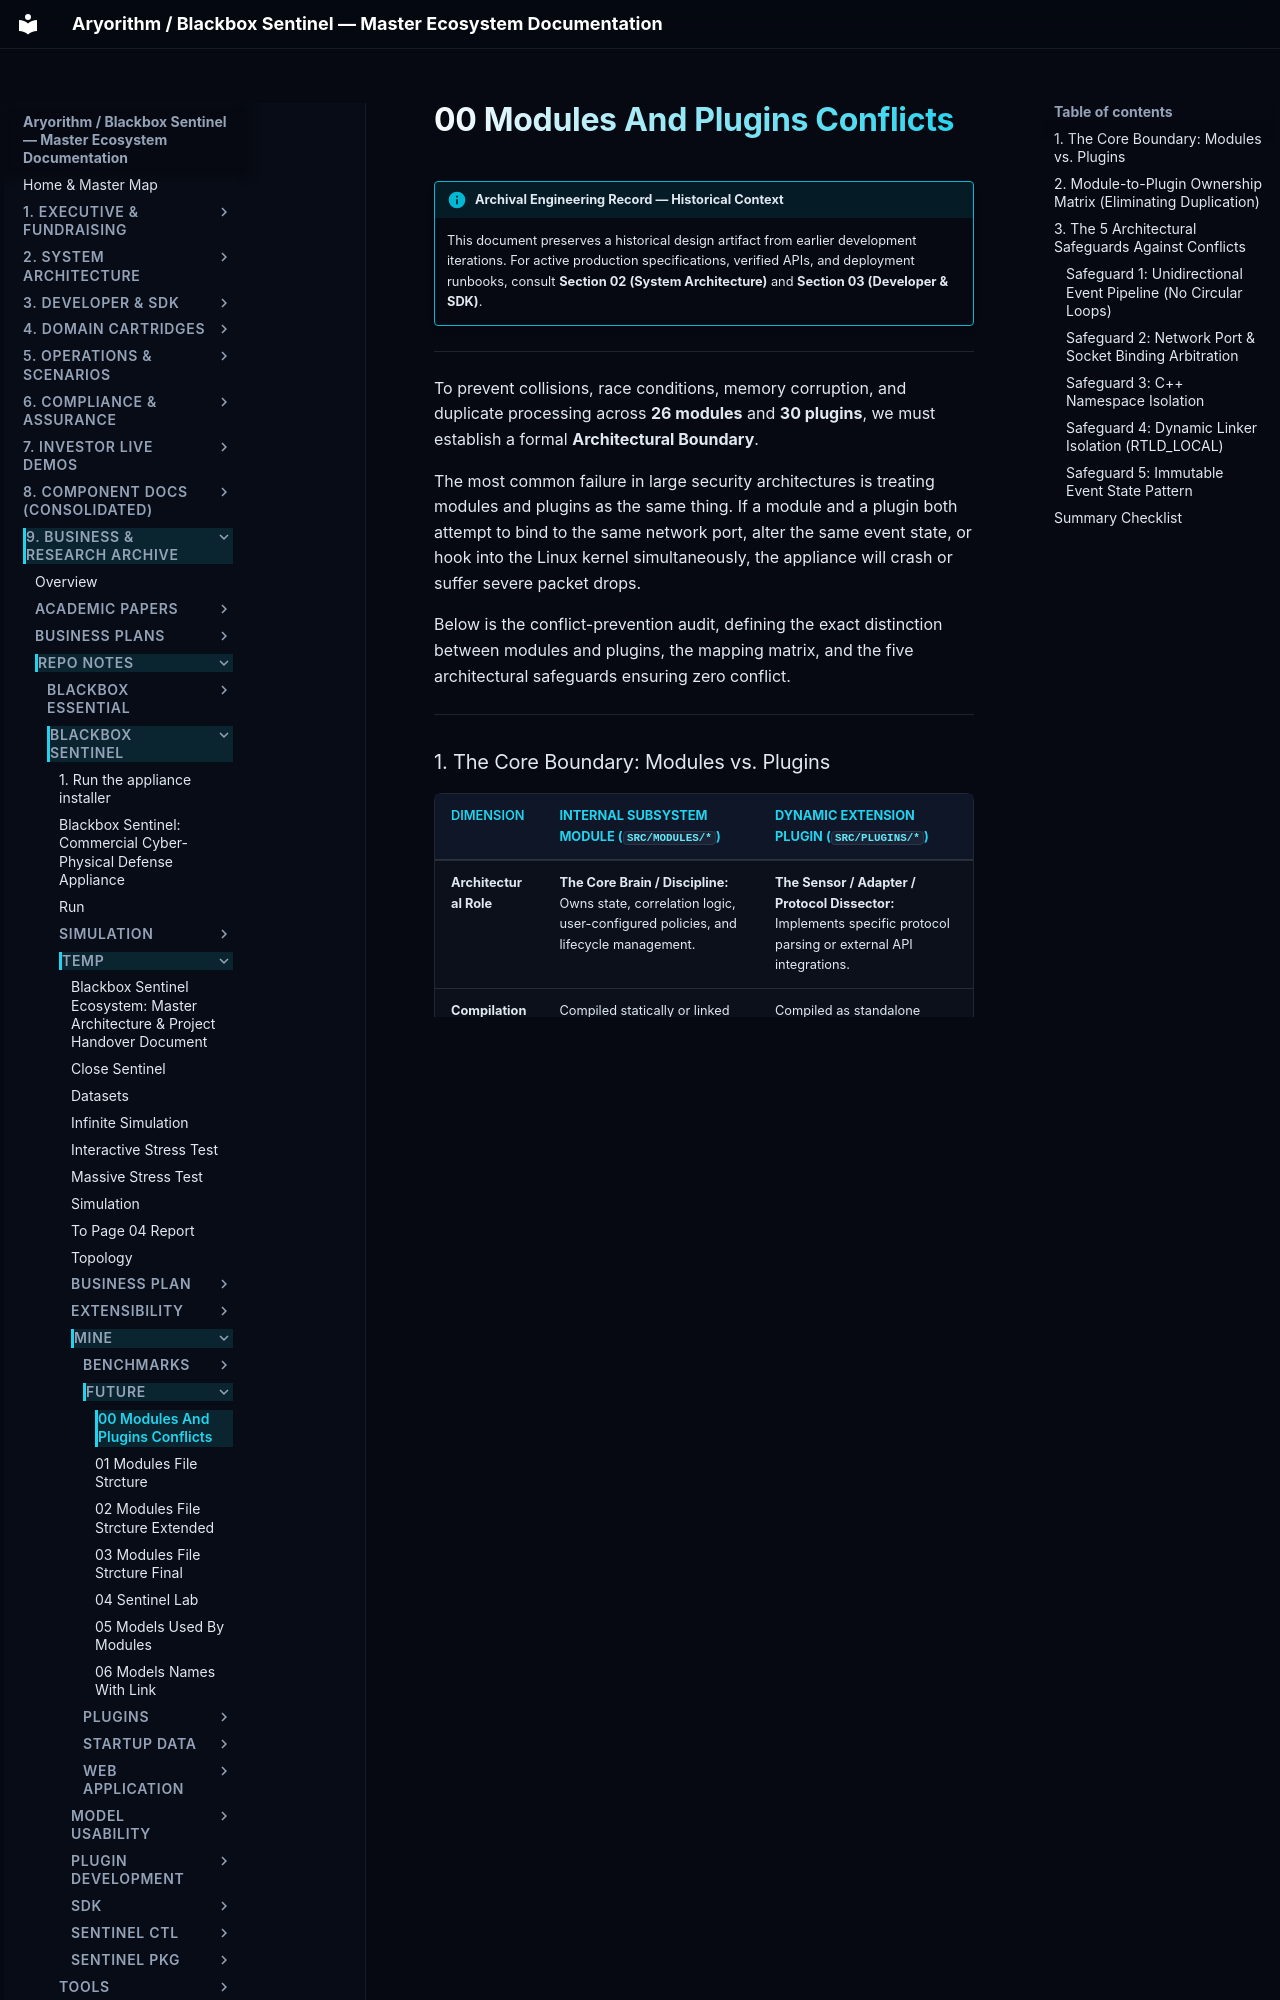

repository: kamisaberi/sentinel-docs · page: 09-archive-business-and-research/repo_notes/blackbox-sentinel/temp/mine/future/00_modules_and_plugins_conflicts/index.html · generator: mkdocs

!!! info "Archival Engineering Record — Historical Context"
    This document preserves a historical design artifact from earlier development iterations. For active production specifications, verified APIs, and deployment runbooks, consult **Section 02 (System Architecture)** and **Section 03 (Developer & SDK)**.

---

To prevent collisions, race conditions, memory corruption, and duplicate processing across **26 modules** and **30 plugins**, we must establish a formal **Architectural Boundary**.

The most common failure in large security architectures is treating modules and plugins as the same thing. If a module and a plugin both attempt to bind to the same network port, alter the same event state, or hook into the Linux kernel simultaneously, the appliance will crash or suffer severe packet drops.

Below is the conflict-prevention audit, defining the exact distinction between modules and plugins, the mapping matrix, and the five architectural safeguards ensuring zero conflict.

---

### 1. The Core Boundary: Modules vs. Plugins

| Dimension | **Internal Subsystem Module (`src/modules/*`)** | **Dynamic Extension Plugin (`src/plugins/*`)** |
| :--- | :--- | :--- |
| **Architectural Role** | **The Core Brain / Discipline:** Owns state, correlation logic, user-configured policies, and lifecycle management. | **The Sensor / Adapter / Protocol Dissector:** Implements specific protocol parsing or external API integrations. |
| **Compilation** | Compiled statically or linked internally into the `sentinel` daemon binary via CMake toggles. | Compiled as standalone shared objects (`.so`) loaded at runtime via Linux `dlopen()`. |
| **Event Authority** | Can make high-level decisions (escalate threat scores, mandate mitigations, alter user states). | Can only annotate events with metadata or parse raw byte streams. Plugins **never** override module policy. |
| **Communication** | Subscribes and publishes to the internal C++ `EventBus`. | Interfaced directly by its parent module or by the `SentinelPluginManager`. |

---
